The GitHub repository Bhawana-Bisht/CROPDISEASEPRIDICTION contains a labelled image folder "archive (1)" with 7 categories: blast, healthy, insect damage, leaf folder, scald, stripes, tungro. Examples follow, each with its label.

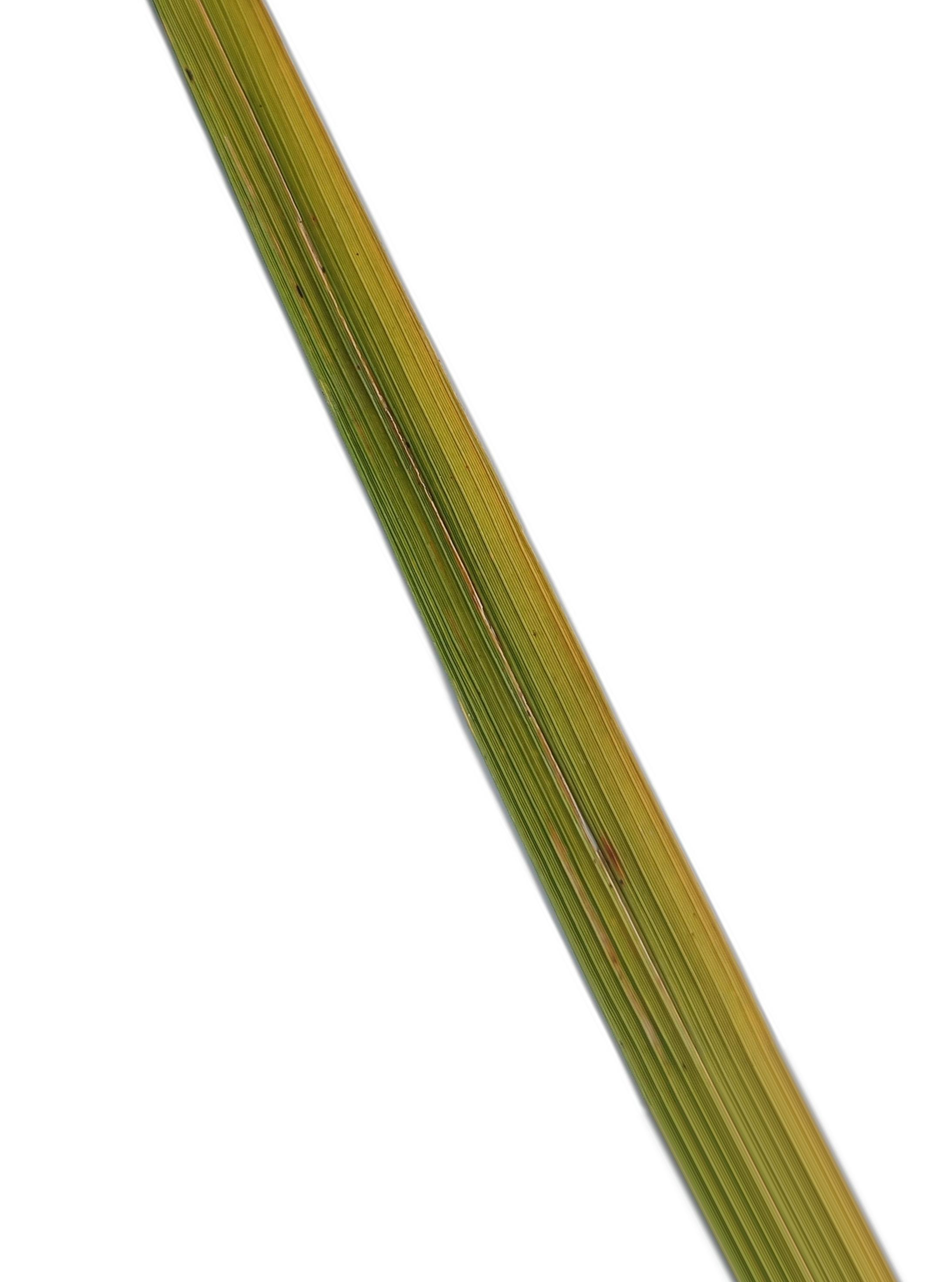
Label: tungro

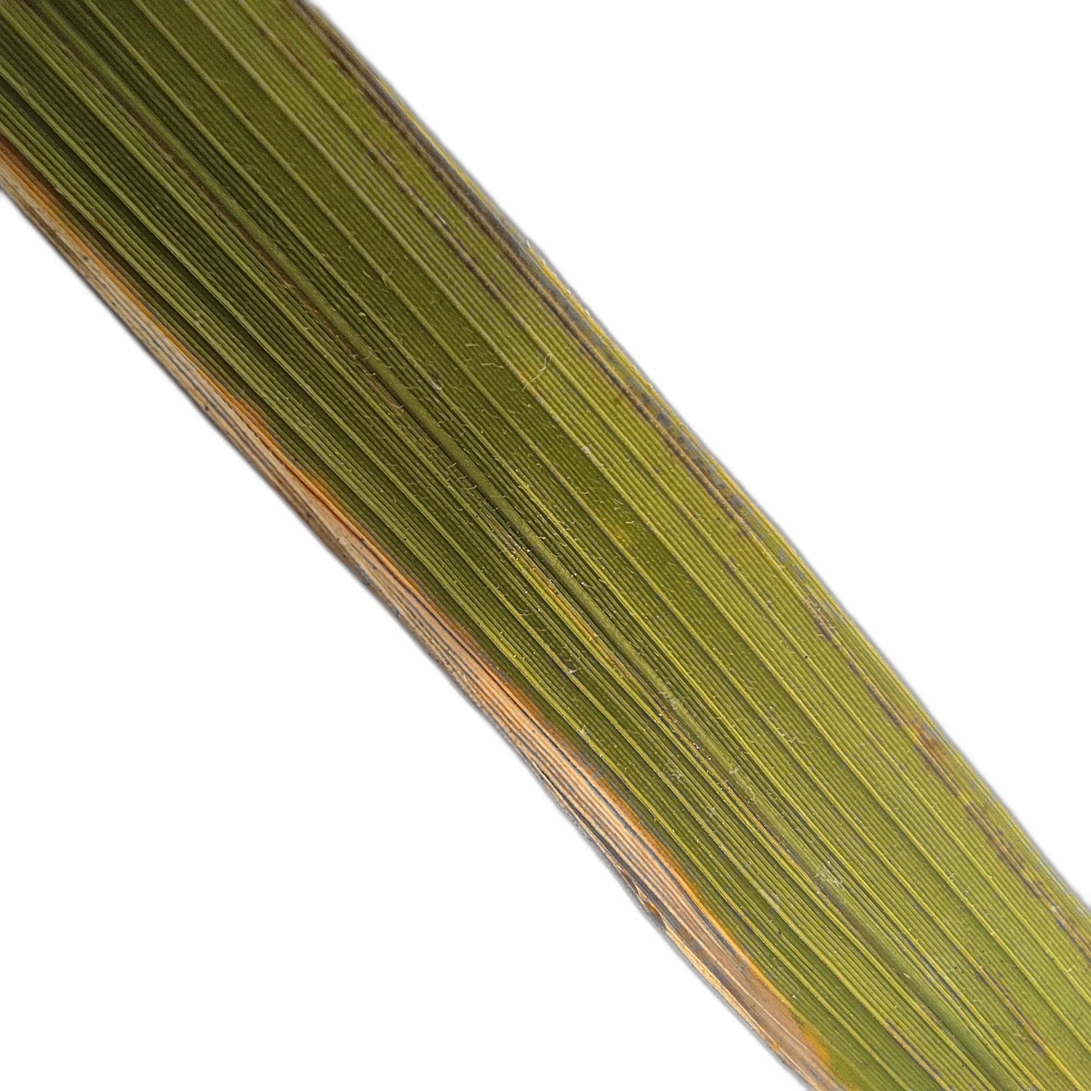
Label: scald

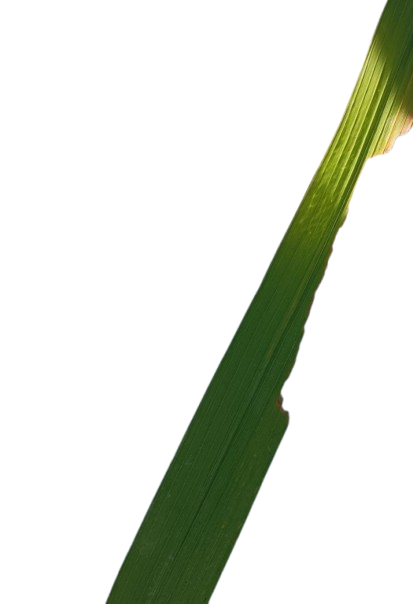
Label: insect damage

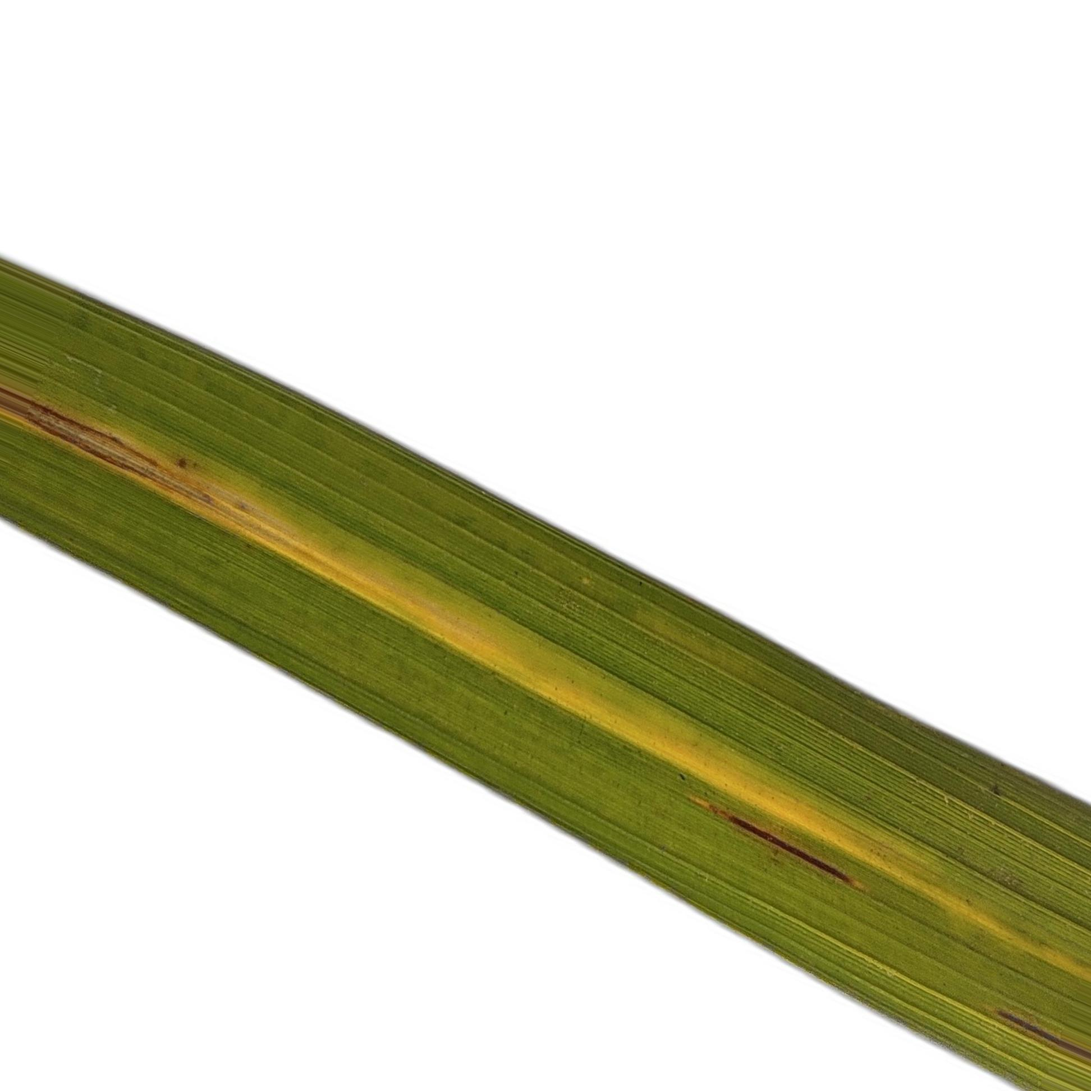
Label: stripes

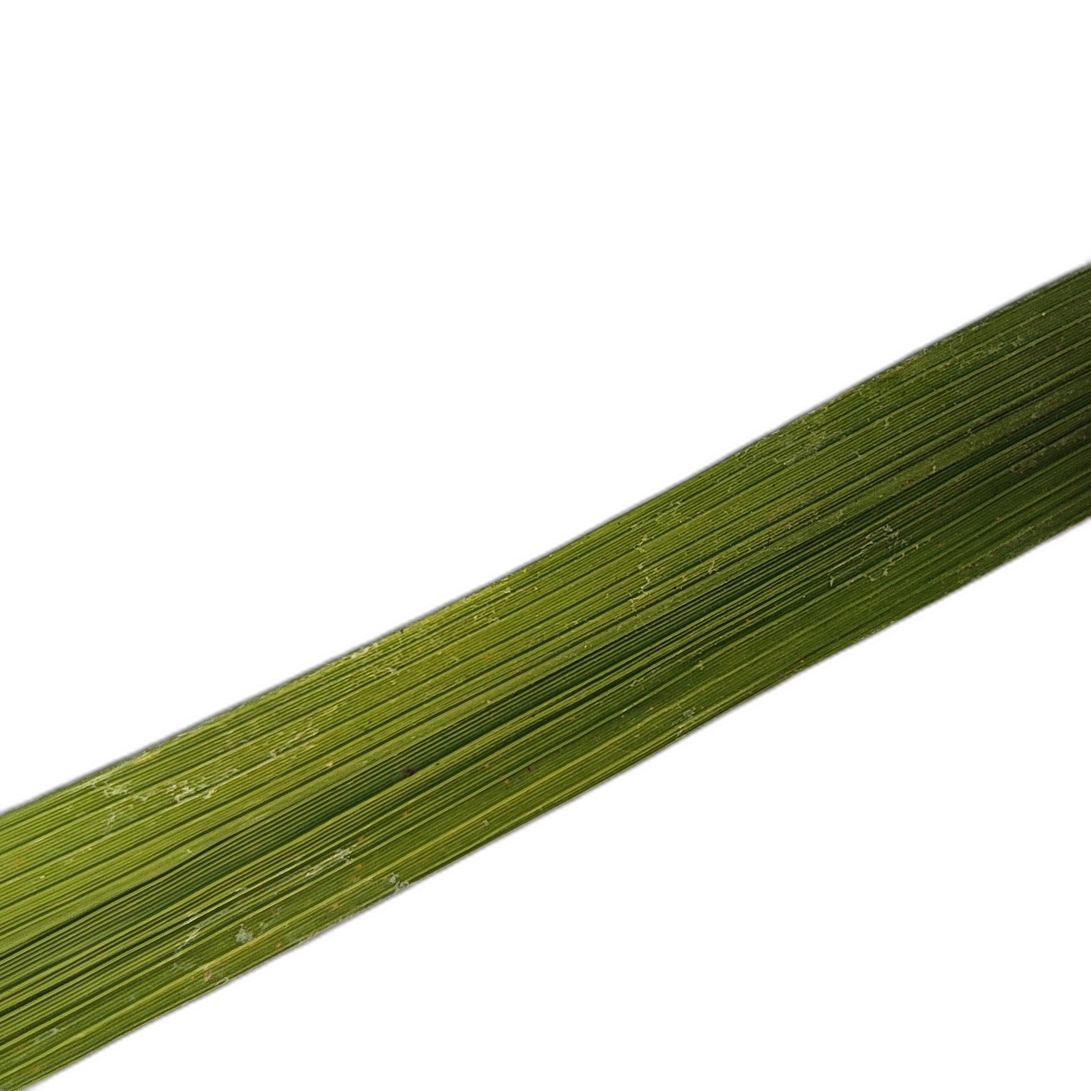
Label: healthy

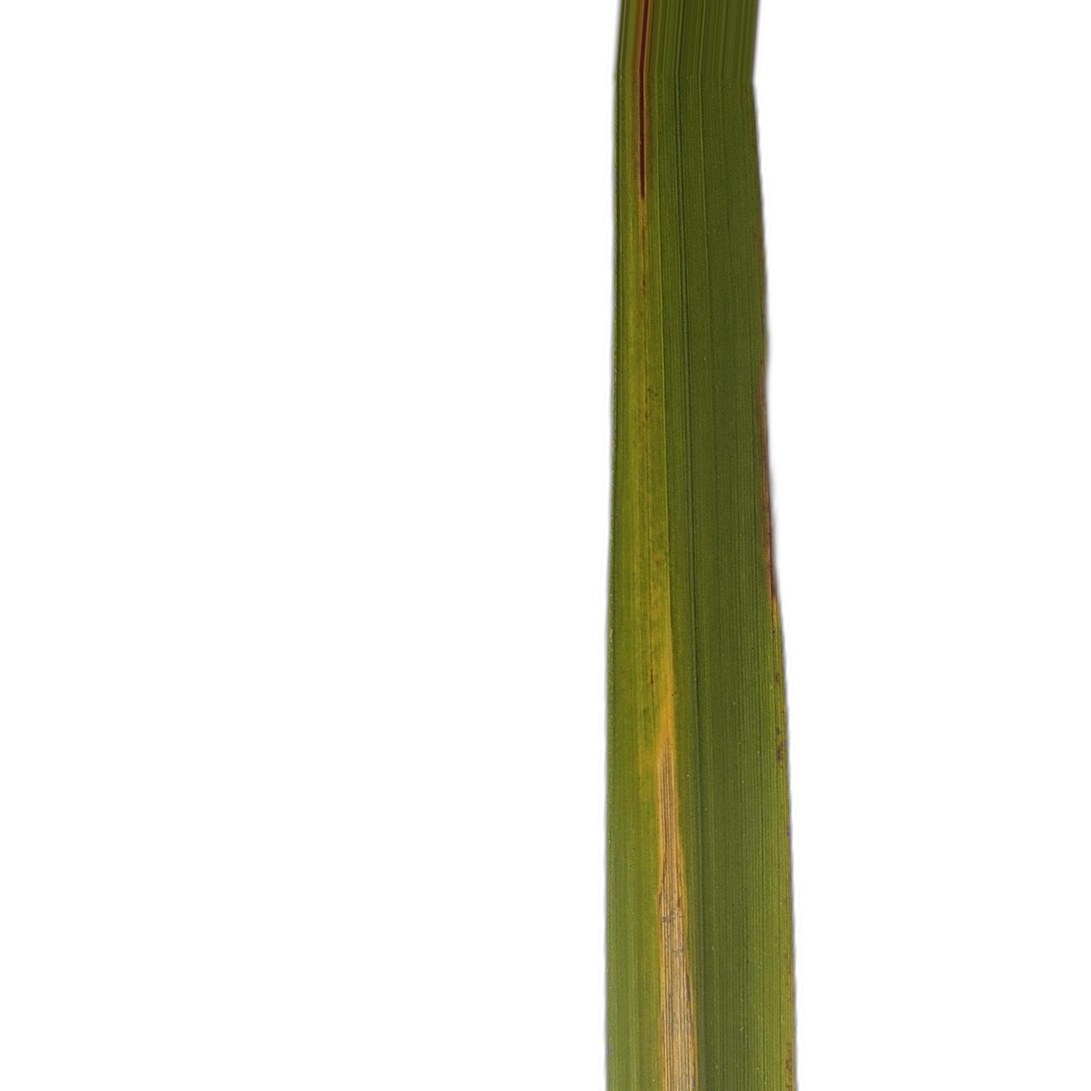
Label: leaf folder
